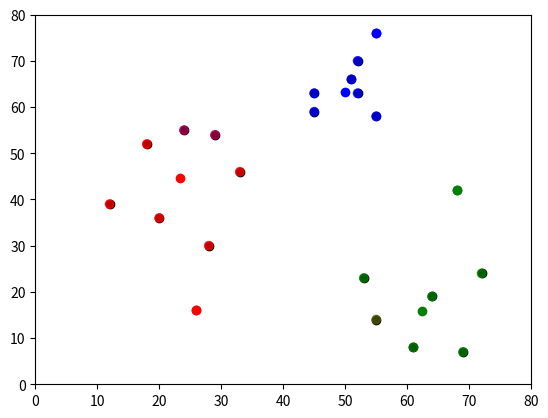

This figure's Python source:
#!/usr/bin/env python
# coding: utf-8

# In[1]:


import pandas as pd
import numpy as np
import matplotlib.pyplot as plt
get_ipython().run_line_magic('matplotlib', 'inline')


# In[2]:


df = pd.DataFrame({'x':[12, 20, 28, 18, 29, 33, 24, 45, 45, 52, 51, 52, 55, 53, 55, 61, 64, 69, 72], 'y': [39, 36, 30, 52, 54, 46, 55, 59, 63, 70, 66, 63, 58, 23, 14, 8, 19, 7, 24]})


# In[3]:


# When you set a seed, the seed value is multiplied my a large number and then modulo of it is calculated and this becomes the random number selected and this is used as new seed to calculate next random numbers
# When we set a seed, the same calculations are repeated. So we get the same random numbers. This can be used for easier debugging
# By setting a seed value, Our code will always take in same random numbers and generate the same output.
np.random.seed(200) 

# Define the number of clusters
k=3

# Creating a Dictionary of Random Initial Centroids
centroids = {
            i+1 : [np.random.randint(0, 80), np.random.randint(0, 80)]
            for i in range(k)
        
}

# Plotting Data Points other than the chosen Centroids
plt.scatter(df['x'], df['y'], color='k')

# Color Mapping for the clusters
colmap = {1: 'r', 2:'g', 3:'b'}

# Plotting the Centroids with corresponding Cluster colors

for i in centroids.keys():
    plt.scatter(*centroids[i], color=colmap[i])
plt.xlim(0, 80)
plt.ylim(0, 80)
plt.show()


# In[4]:


# Function to assign clusters to the dataitems based on eucledian distance from the previously chosen centroids
def clusterAssignment(df, centroids):
    for i in centroids.keys():
        df['distance_from_{}'.format(i)]=(np.sqrt((df['x'] - centroids[i][0])**2 + (df['y'] - centroids[i][1])**2))
    
    centroid_distance_cols = ['distance_from_{}'.format(i) for i in centroids.keys()]
    df['closest'] = df.loc[:, centroid_distance_cols].idxmin(axis=1)
    df['closest'] = df['closest'].map(lambda x: int(x.lstrip('distance_from_')))
    df['color'] = df['closest'].map(lambda x : colmap[x])
    return df

df = clusterAssignment(df, centroids)
print(df.head())

plt.scatter(df['x'], df['y'], color=df['color'], alpha=0.5)
for i in centroids.keys():
    plt.scatter(*centroids[i], color=colmap[i])

plt.xlim(0, 80)
plt.ylim(0, 80)
plt.show()


# In[9]:


import copy

# Copy module has 2 types of copy:
# deepcopy(object) - Creates a new object which is an independent copy of the original object 
# copy(object) - Shallow Copy - creates a new object which references the original object
# deepcopy changes doesnt affect the original copy, shallowcopy affects original object values
old_centroids = copy.deepcopy(centroids)


# Function to recalibarate centroids based on the assignment step
def update(k):
    for i in centroids.keys():
        centroids[i][0] = np.mean(df[df['closest']==i]['x'])
        centroids[i][1] = np.mean(df[df['closest']==i]['y'])
    return k
while True:
    closest_centroids = copy.deepcopy(df['closest'])
    centroids = update(centroids)
    df = clusterAssignment(df, centroids)
    if closest_centroids.equals(df['closest']):
        break


plt.scatter(df['x'], df['y'], color=df['color'], alpha=0.5)
for i in centroids.keys():
    plt.scatter(*centroids[i], color=colmap[i])

plt.xlim(0, 80)
plt.ylim(0, 80)
plt.show()


# In[ ]:





# In[ ]:




